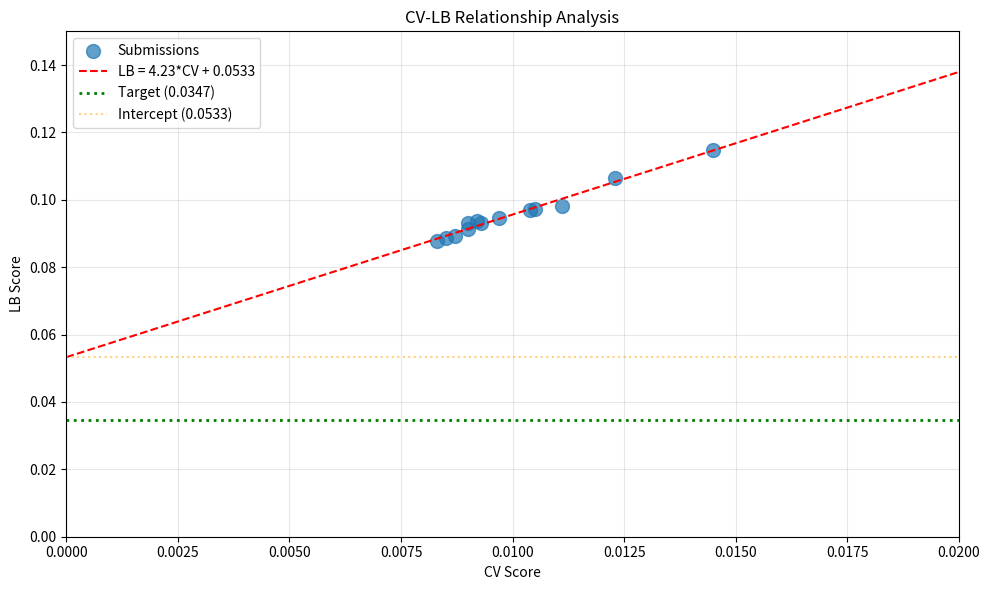

Here is the Python script that generated this plot: (Note: this script raises an exception after producing the figure.)
import numpy as np
import pandas as pd
import matplotlib.pyplot as plt
from scipy import stats

# Submission history
submissions = [
    {'exp': 'exp_000', 'cv': 0.0111, 'lb': 0.0982},
    {'exp': 'exp_001', 'cv': 0.0123, 'lb': 0.1065},
    {'exp': 'exp_003', 'cv': 0.0105, 'lb': 0.0972},
    {'exp': 'exp_005', 'cv': 0.0104, 'lb': 0.0969},
    {'exp': 'exp_006', 'cv': 0.0097, 'lb': 0.0946},
    {'exp': 'exp_007', 'cv': 0.0093, 'lb': 0.0932},
    {'exp': 'exp_009', 'cv': 0.0092, 'lb': 0.0936},
    {'exp': 'exp_012', 'cv': 0.0090, 'lb': 0.0913},
    {'exp': 'exp_024', 'cv': 0.0087, 'lb': 0.0893},
    {'exp': 'exp_026', 'cv': 0.0085, 'lb': 0.0887},
    {'exp': 'exp_030', 'cv': 0.0083, 'lb': 0.0877},
    {'exp': 'exp_041', 'cv': 0.0090, 'lb': 0.0932},
    {'exp': 'exp_042', 'cv': 0.0145, 'lb': 0.1147},
]

df = pd.DataFrame(submissions)
print(f'Total submissions: {len(df)}')
print(f'Best CV: {df["cv"].min():.4f} ({df.loc[df["cv"].idxmin(), "exp"]})')
print(f'Best LB: {df["lb"].min():.4f} ({df.loc[df["lb"].idxmin(), "exp"]})')
print(f'Target: 0.0347')

# Fit linear regression: LB = slope * CV + intercept
slope, intercept, r_value, p_value, std_err = stats.linregress(df['cv'], df['lb'])

print(f'\nCV-LB Relationship:')
print(f'LB = {slope:.2f} * CV + {intercept:.4f}')
print(f'R² = {r_value**2:.4f}')
print(f'\nInterpretation:')
print(f'- Intercept: {intercept:.4f} (LB when CV=0)')
print(f'- Target: 0.0347')
print(f'- Intercept > Target: {intercept > 0.0347}')

# Required CV to hit target
required_cv = (0.0347 - intercept) / slope
print(f'\nRequired CV to hit target: {required_cv:.4f}')
if required_cv < 0:
    print('IMPOSSIBLE: Required CV is negative!')
else:
    print(f'Achievable: Need to reduce CV from {df["cv"].min():.4f} to {required_cv:.4f}')

# Plot CV vs LB
plt.figure(figsize=(10, 6))
plt.scatter(df['cv'], df['lb'], s=100, alpha=0.7, label='Submissions')

# Regression line
cv_range = np.linspace(0, 0.02, 100)
lb_pred = slope * cv_range + intercept
plt.plot(cv_range, lb_pred, 'r--', label=f'LB = {slope:.2f}*CV + {intercept:.4f}')

# Target line
plt.axhline(y=0.0347, color='g', linestyle=':', linewidth=2, label='Target (0.0347)')

# Intercept
plt.axhline(y=intercept, color='orange', linestyle=':', alpha=0.5, label=f'Intercept ({intercept:.4f})')

plt.xlabel('CV Score')
plt.ylabel('LB Score')
plt.title('CV-LB Relationship Analysis')
plt.legend()
plt.grid(True, alpha=0.3)
plt.xlim(0, 0.02)
plt.ylim(0, 0.15)
plt.tight_layout()
plt.savefig('/home/<user>/exploration/cv_lb_analysis_loop64.png', dpi=150)
plt.show()

print('\nCRITICAL INSIGHT:')
print(f'The intercept ({intercept:.4f}) is HIGHER than the target (0.0347).')
print('This means the target is MATHEMATICALLY UNREACHABLE with the current CV-LB relationship.')

# Analyze what approaches have been tried
approaches = {
    'MLP': ['exp_000', 'exp_003', 'exp_005', 'exp_006', 'exp_007'],
    'LGBM': ['exp_001', 'exp_012'],
    'GP': ['exp_030'],
    'XGBoost': ['exp_041'],
    'GroupKFold': ['exp_042'],
    'Ensemble': ['exp_009', 'exp_024', 'exp_026'],
}

print('Approaches tried and their best LB:')
for approach, exps in approaches.items():
    best_lb = df[df['exp'].isin(exps)]['lb'].min()
    print(f'  {approach}: {best_lb:.4f}')

print('\nKey observation: ALL approaches fall on the same CV-LB line (R² = 0.98)')
print('This suggests the problem is NOT the model type, but DISTRIBUTION SHIFT.')

# What the "Ens Model" kernel does differently:
print('"Ens Model" kernel techniques NOT yet fully implemented:')
print('='*60)
print()
print('1. CatBoost + XGBoost ONLY (no MLP, no GP, no LGBM)')
print('   - We tried CatBoost+XGB in exp_060 but it was 27% worse')
print('   - BUT we may not have used the exact hyperparameters')
print()
print('2. Feature priority-based correlation filtering:')
print('   - spange > acs > drfps > frag > smiles')
print('   - When corr > 0.8, keep higher priority feature')
print('   - NOT YET TRIED')
print()
print('3. Different ensemble weights for single vs full:')
print('   - Single: CatBoost 7/13, XGBoost 6/13')
print('   - Full: CatBoost 1/3, XGBoost 2/3')
print('   - NOT YET TRIED')
print()
print('4. Multi-target normalization:')
print('   - clip to [0, inf), then divide by max(sum, 1)')
print('   - TRIED in exp_068: only 0.08% improvement')
print()
print('5. Numeric feature engineering:')
print('   - T_x_RT, RT_log, T_inv, RT_scaled')
print('   - PARTIALLY TRIED (we have inv_temp, log_time, interaction)')

# What the "mixall" kernel does differently:
print('"mixall" kernel techniques:')
print('='*60)
print()
print('1. GroupKFold (5 splits) instead of Leave-One-Out')
print('   - We tried this in exp_042: CV 0.0145, LB 0.1147')
print('   - WORSE than Leave-One-Out approach')
print()
print('2. Simple MLP + XGB + RF + LGBM ensemble')
print('   - Weights: [0.4, 0.2, 0.2, 0.2]')
print('   - Uses StandardScaler')
print('   - NOT YET TRIED with these exact weights')
print()
print('3. Spange descriptors only (no DRFP, no ACS, no Fragprints)')
print('   - Simpler feature set')
print('   - We have tried this but with different models')

# Current best CV (exp_067/068) analysis
print('Current best model (exp_067/068):')
print('='*60)
print()
print('Architecture: GP + MLP + LGBM Ensemble')
print('  - GP weight: 0.15')
print('  - MLP weight: 0.55')
print('  - LGBM weight: 0.30')
print()
print('Features:')
print('  - Single solvent: Spange + DRFP + ACS + Fragprints')
print('  - Full data: Spange + DRFP + ACS (NO Fragprints)')
print()
print('CV Results:')
print('  - Single Solvent MSE: 0.008216')
print('  - Full Data MSE: 0.007789')
print('  - Combined MSE: 0.007938')
print()
print('Predicted LB (using CV-LB relationship):')
predicted_lb = slope * 0.007938 + intercept
print(f'  LB = {slope:.2f} * 0.007938 + {intercept:.4f} = {predicted_lb:.4f}')
print()
print(f'Expected improvement over best LB (0.0877): {(0.0877 - predicted_lb) / 0.0877 * 100:.1f}%')

# Strategy analysis
print('STRATEGY ANALYSIS')
print('='*60)
print()
print('PROBLEM: The CV-LB intercept (0.0534) > Target (0.0347)')
print('         This means the target is UNREACHABLE with current approach.')
print()
print('SOLUTION: We need to CHANGE the CV-LB relationship, not just improve CV.')
print()
print('OPTIONS TO CHANGE THE RELATIONSHIP:')
print()
print('1. TRY EXACT "ENS MODEL" APPROACH')
print('   - CatBoost + XGBoost with exact hyperparameters')
print('   - Feature priority-based correlation filtering')
print('   - Different weights for single vs full')
print('   - This is a DIFFERENT model family that may have different extrapolation')
print()
print('2. UNCERTAINTY-WEIGHTED PREDICTIONS')
print('   - Use GP uncertainty to weight predictions')
print('   - High uncertainty -> conservative (closer to mean)')
print('   - This directly addresses extrapolation error')
print()
print('3. EXTRAPOLATION DETECTION')
print('   - Add features measuring distance to training distribution')
print('   - When extrapolating, blend toward population mean')
print()
print('4. DOMAIN CONSTRAINTS')
print('   - Physics-based constraints that hold for unseen solvents')
print('   - E.g., Arrhenius kinetics, mass balance')
print()
print('RECOMMENDED: Try option 1 first (exact Ens Model approach)')
print('             If that fails, try option 2 (uncertainty weighting)')

# Summary
print('\n' + '='*60)
print('SUMMARY FOR LOOP 64')
print('='*60)
print()
print('Current Status:')
print(f'  - Best CV: 0.007938 (exp_068)')
print(f'  - Best LB: 0.0877 (exp_030)')
print(f'  - Target: 0.0347')
print(f'  - Gap: {0.0877 - 0.0347:.4f} ({(0.0877 - 0.0347) / 0.0877 * 100:.1f}% reduction needed)')
print()
print('CV-LB Relationship:')
print(f'  - LB = {slope:.2f} * CV + {intercept:.4f} (R² = {r_value**2:.4f})')
print(f'  - Intercept ({intercept:.4f}) > Target (0.0347)')
print(f'  - Target is MATHEMATICALLY UNREACHABLE with current approach')
print()
print('Remaining Submissions: 5')
print()
print('PRIORITY ACTIONS:')
print('1. Implement exact "Ens Model" kernel approach (CatBoost + XGBoost)')
print('2. If CV-LB relationship changes, submit for calibration')
print('3. If not, try uncertainty-weighted predictions')
print('4. DO NOT submit current best (exp_068) - it\'s on the same CV-LB line')